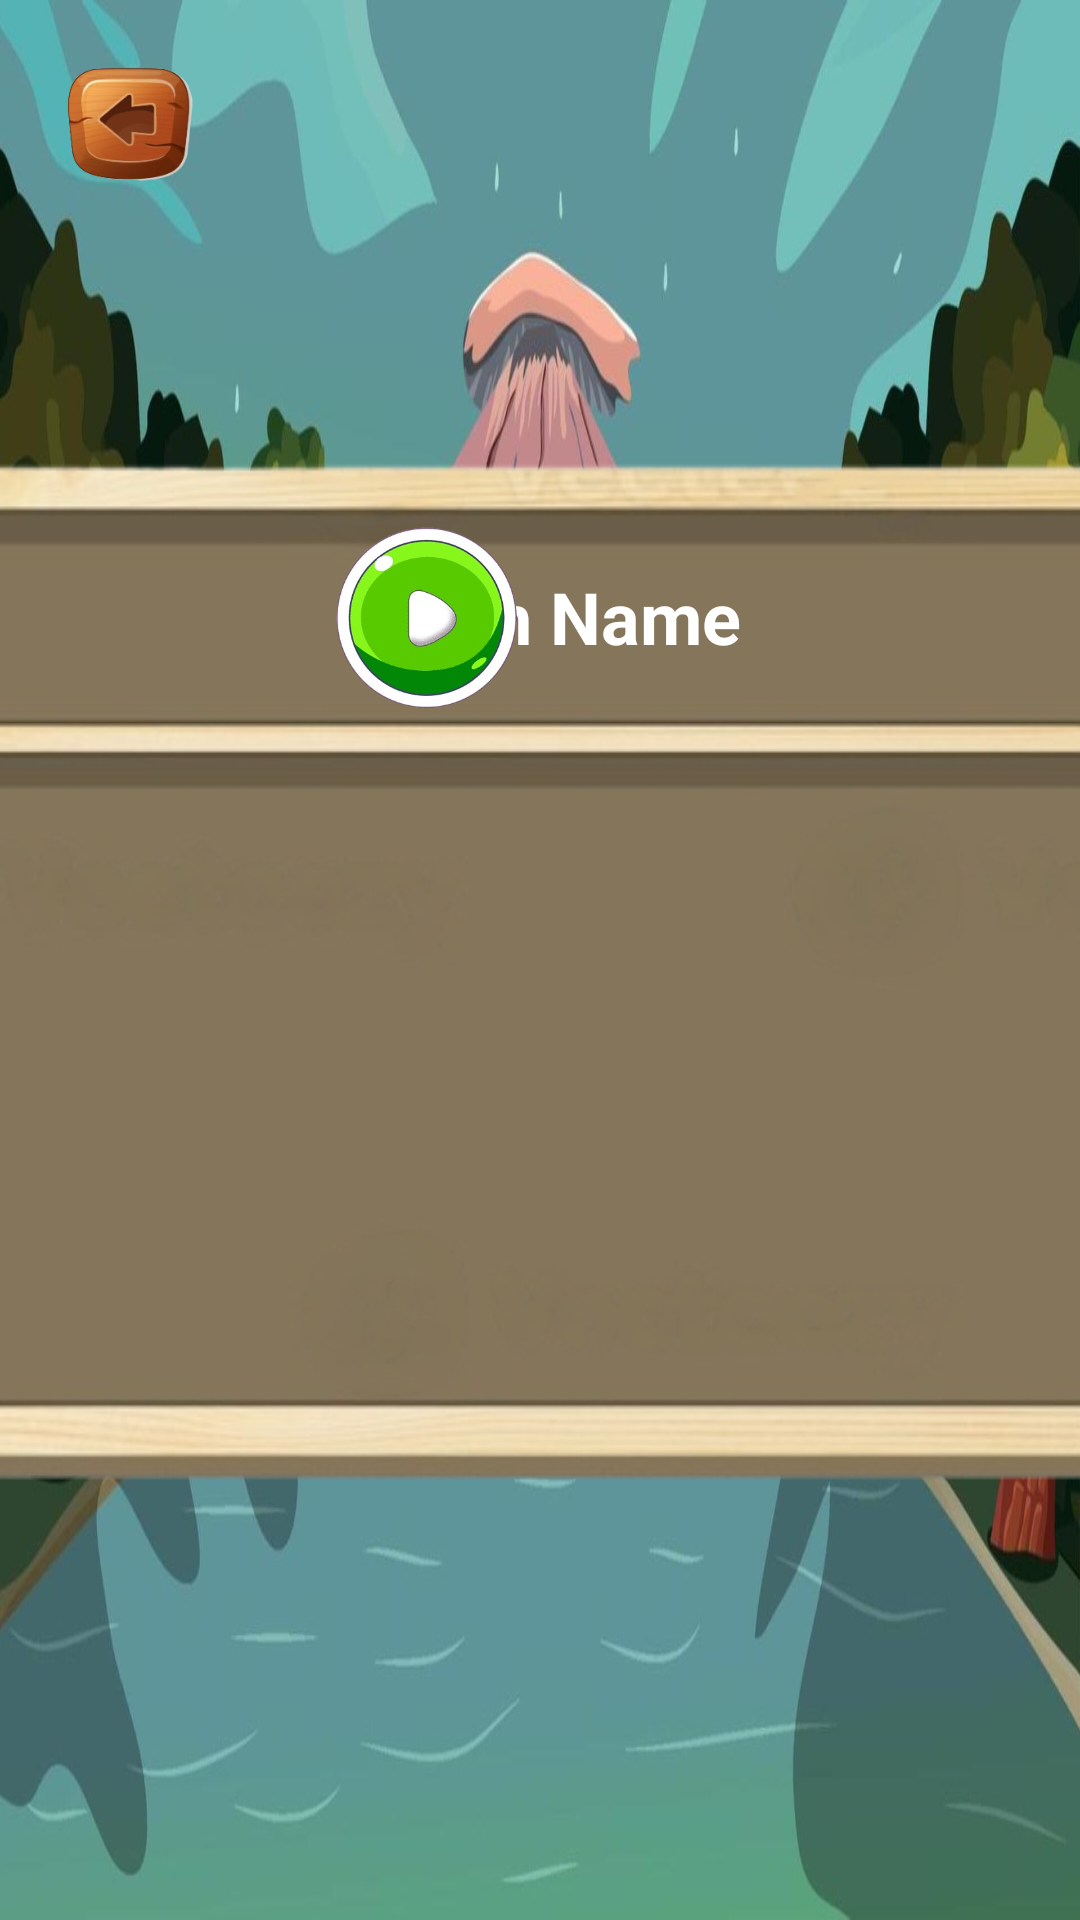

This screen was rendered from an Android layout file. Write that file and the resources it references.
<!-- AndroidManifest.xml: application theme Theme.Triviant -->
<!-- res/layout/activity_waiting_room.xml -->
<?xml version="1.0" encoding="utf-8"?>
<androidx.constraintlayout.widget.ConstraintLayout xmlns:android="http://schemas.android.com/apk/res/android"
    xmlns:app="http://schemas.android.com/apk/res-auto"
    xmlns:tools="http://schemas.android.com/tools"
    android:id="@+id/buttonStart"
    android:layout_width="match_parent"
    android:layout_height="match_parent"
    android:rotation="0"
    tools:context=".WaitingRoom"
    android:background="@drawable/backgroundtwo">

    <ImageView
        android:id="@+id/backgroundTwo"
        android:layout_width="648dp"
        android:layout_height="355dp"
        app:layout_constraintBottom_toBottomOf="parent"
        app:layout_constraintEnd_toEndOf="parent"
        app:layout_constraintStart_toStartOf="parent"
        app:layout_constraintTop_toTopOf="parent"
        app:srcCompat="@drawable/paneltwo" />

    <ImageView
        android:id="@+id/back"
        android:layout_width="53dp"
        android:layout_height="49dp"
        android:layout_marginStart="16dp"
        android:layout_marginTop="16dp"
        android:clickable="true"
        android:contentDescription="go back"
        android:focusable="true"
        app:layout_constraintStart_toStartOf="parent"
        app:layout_constraintTop_toTopOf="parent"
        app:srcCompat="@drawable/arrowback" />

    <GridLayout
        android:id="@+id/playerGrid"
        android:layout_width="576dp"
        android:layout_height="214dp"
        android:layout_centerInParent="true"
        android:layout_marginTop="50dp"
        android:layout_marginEnd="3dp"
        android:columnCount="4"
        android:orientation="horizontal"
        android:rowCount="1"
        app:layout_constraintBottom_toBottomOf="parent"
        app:layout_constraintEnd_toEndOf="parent"
        app:layout_constraintHorizontal_bias="0.506"
        app:layout_constraintStart_toStartOf="parent"
        app:layout_constraintTop_toTopOf="@id/backgroundTwo"
        app:layout_constraintVertical_bias="0.604">

    </GridLayout>

    <TextView
        android:id="@+id/NameRoom"
        android:layout_width="388dp"
        android:layout_height="66dp"
        android:layout_marginTop="30dp"
        android:gravity="center"
        android:text="@string/roomName"
        android:textColor="@color/white"
        android:textSize="24sp"
        android:textStyle="bold"
        app:layout_constraintEnd_toEndOf="parent"
        app:layout_constraintStart_toStartOf="parent"
        app:layout_constraintTop_toTopOf="@id/backgroundTwo" />

    <ImageView
        android:id="@+id/StartButton"
        android:layout_width="99dp"
        android:layout_height="78dp"
        android:layout_marginTop="23dp"
        android:layout_marginEnd="170dp"
        android:clickable="true"
        android:contentDescription="Play button"
        android:focusable="true"
        app:layout_constraintEnd_toEndOf="parent"
        app:layout_constraintTop_toTopOf="@id/backgroundTwo"
        app:srcCompat="@drawable/botonpasar" />

</androidx.constraintlayout.widget.ConstraintLayout>
<!-- resources referenced by this layout -->
<resources>
  <!-- drawable arrowback: png bitmap (drawable, 36956 bytes) -->
  <!-- drawable backgroundtwo: jpg bitmap (drawable, 129452 bytes) -->
  <!-- drawable botonpasar: png bitmap (drawable, 87330 bytes) -->
  <!-- drawable paneltwo: png bitmap (drawable, 134101 bytes) -->
  <string name="roomName">Room Name</string>
  <style name="Theme.Triviant" parent="Base.Theme.Triviant" />
  <style name="Base.Theme.Triviant" parent="Theme.Material3.DayNight.NoActionBar">
          
          
      </style>
  <!-- not gathered from this repository: default colours our renderer supplied (Android Studio template values) -->
  <color name="white">#FFFFFFFF</color>
</resources>
